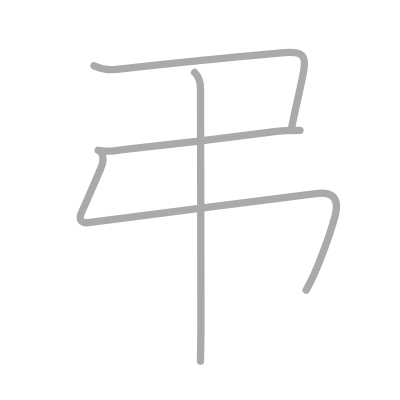
t = 0.00 s
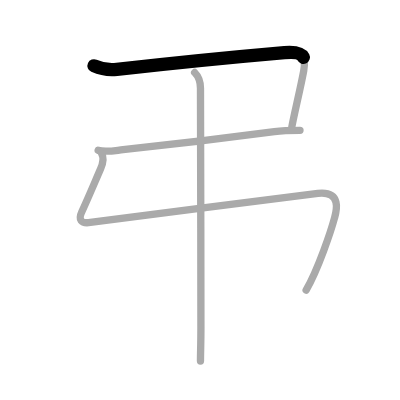
t = 0.75 s
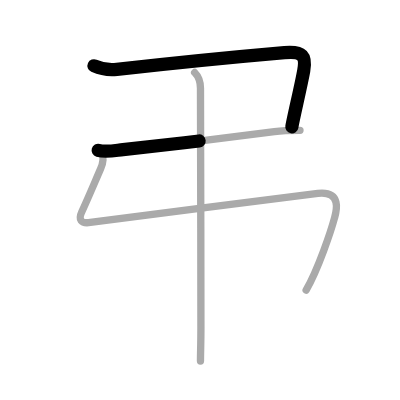
t = 1.50 s
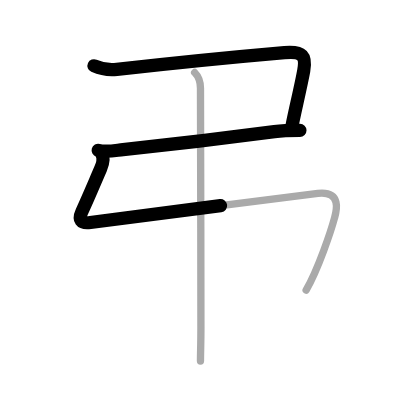
t = 2.50 s
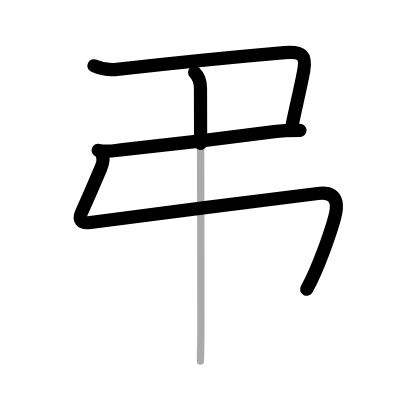
t = 3.25 s
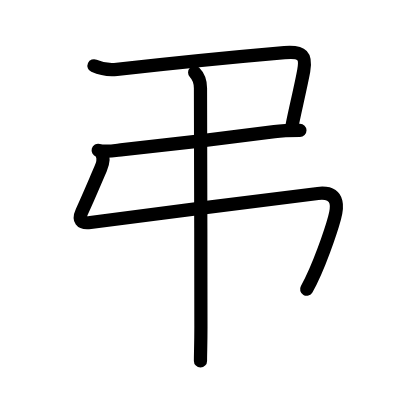
t = 4.00 s

The animated SVG that drew these frames (rendered in a browser with its animation timeline set to each time). Animation: 4 SMIL elements (animate=4); one cycle of 4.00 s.

<?xml version="1.0" standalone="no"?>
<!DOCTYPE svg PUBLIC "-//W3C//DTD SVG 1.1//EN"   "http://www.w3.org/Graphics/SVG/1.1/DTD/svg11.dtd">
<svg width="400px" height="400px"  version="1.1" xmlns="http://www.w3.org/2000/svg">
  <defs>
    <marker id="Triangle" viewBox="0 0 10 10" refX="0" refY="5" markerUnits="strokeWidth" markerWidth="3" style="stroke-opacity:0%;fill:#aaaaaa;" markerHeight="2" orient="auto">
      <path d="M 0 0 L 10 5 L 0 10 z" />
    </marker>
    
    <marker id="Arrow" viewBox="0 0 10 10" refX="5" refY="5" markerUnits="strokeWidth" markerWidth="1.8" style="stroke-opacity:0%;fill:#770000;" markerHeight="2" orient="auto">
      <path d="M 0 4 L 6 4 L 4 1 L 10 5 L 4 9 L 6 6 L 0 6 z" />
        <circle cx="5" cy="5" r="5" />
      </marker>
    
    <marker id="TriangleRed" viewBox="0 0 10 10" refX="0" refY="5" markerUnits="strokeWidth" markerWidth="3" style="stroke-opacity:0%;fill:#CC0000;" markerHeight="2" orient="auto">
      <path d="M 0 0 L 10 5 L 0 10 z" />
    </marker>
    
    <marker id="ArrowRed" viewBox="0 0 10 10" refX="5" refY="5" markerUnits="strokeWidth" markerWidth="1.8" style="stroke-opacity:0%;fill:#CC0000;" markerHeight="2" orient="auto">
      <path d="M 0 4 L 6 4 L 4 1 L 10 5 L 4 9 L 6 6 L 0 6 z" />
        <circle cx="5" cy="5" r="5" />
      </marker>
    
  </defs>
  
  <path style="fill:#ffffff; fill-opacity:100%; fill-rule:evenodd; stroke-width:0;" d="M 0 0 L 400px 0 L 400px 400px L 0 400px L 0 0" />

  <g transform="scale(3.6697247706422 3.6697247706422)">
<path style="fill:none; fill-opacity:0%; fill-rule:evenodd; stroke:#aaaaaa; stroke-opacity:100%; stroke-width: 1.5pt; stroke-linejoin:round; stroke-linecap:round;" d="M25.62 17.93c2.38 1.07 4.15 1.2 6.22 0.97c19.28-2.15 32.28-3.4 45.68-4.56c5.06-0.44 5.97 0.91 5.24 4.96c-0.73 4.05-2.84 12.9-3.24 15.31"></path>
<path style="fill:none; fill-opacity:0%; fill-rule:evenodd; stroke:#aaaaaa; stroke-opacity:100%; stroke-width: 1.5pt; stroke-linejoin:round; stroke-linecap:round;" d="M26.75 40.97c2.13 0.59 4.63 0.03 6.77-0.19c12.9-1.37 33.63-3.91 41.25-4.92c2.35-0.31 4.62-0.34 6.98-0.34"></path>
<path style="fill:none; fill-opacity:0%; fill-rule:evenodd; stroke:#aaaaaa; stroke-opacity:100%; stroke-width: 1.5pt; stroke-linejoin:round; stroke-linecap:round;" d="M27.68 41.8c0.69 1.2 0.44 2.58-0.26 4.18c-1.8 4.15-3.3 7.77-5.12 11.71c-1 2.17-0.3 3.32 2.32 2.93c2.5-0.37 55.36-7.17 62-7.91c6.64-0.73 5.02 4.91 4.54 6.67c-0.91 3.37-4.4 13.89-7.74 19.67c-2.42 4.2-5."></path>
<path style="fill:none; fill-opacity:0%; fill-rule:evenodd; stroke:#aaaaaa; stroke-opacity:100%; stroke-width: 1.5pt; stroke-linejoin:round; stroke-linecap:round;" d="M53.04 19.75c0.98 0.98 1.59 2.25 1.59 4.3c0 1.11 0.12 43.95 0.12 64.96c0 4.57-0.12 7.23-0.12 9.36"></path>

<path style="fill:none; fill-opacity:0%; fill-rule:evenodd; stroke:#000000; stroke-opacity:100%; stroke-width: 2.7pt; stroke-linejoin:round; stroke-linecap:round;" d="M25.62 17.93c2.38 1.07 4.15 1.2 6.22 0.97c19.28-2.15 32.28-3.4 45.68-4.56c5.06-0.44 5.97 0.91 5.24 4.96c-0.73 4.05-2.84 12.9-3.24 15.31" pathLength="100" stroke-dashoffset="100" stroke-dasharray="100 105"><animate id="dashAnim1" attributeName="stroke-dashoffset" from="100" to="0" dur="1s" calcMode="linear" fill="freeze"/></path>
<path style="fill:none; fill-opacity:0%; fill-rule:evenodd; stroke:#000000; stroke-opacity:100%; stroke-width: 2.7pt; stroke-linejoin:round; stroke-linecap:round;" d="M26.75 40.97c2.13 0.59 4.63 0.03 6.77-0.19c12.9-1.37 33.63-3.91 41.25-4.92c2.35-0.31 4.62-0.34 6.98-0.34" pathLength="100" stroke-dashoffset="100" stroke-dasharray="100 105"><animate id="dashAnim2" attributeName="stroke-dashoffset" from="100" to="0" dur="1s" calcMode="linear" begin="dashAnim1.end" fill="freeze"/></path>
<path style="fill:none; fill-opacity:0%; fill-rule:evenodd; stroke:#000000; stroke-opacity:100%; stroke-width: 2.7pt; stroke-linejoin:round; stroke-linecap:round;" d="M27.68 41.8c0.69 1.2 0.44 2.58-0.26 4.18c-1.8 4.15-3.3 7.77-5.12 11.71c-1 2.17-0.3 3.32 2.32 2.93c2.5-0.37 55.36-7.17 62-7.91c6.64-0.73 5.02 4.91 4.54 6.67c-0.91 3.37-4.4 13.89-7.74 19.67c-2.42 4.2-5." pathLength="100" stroke-dashoffset="100" stroke-dasharray="100 105"><animate id="dashAnim3" attributeName="stroke-dashoffset" from="100" to="0" dur="1s" calcMode="linear" begin="dashAnim2.end" fill="freeze"/></path>
<path style="fill:none; fill-opacity:0%; fill-rule:evenodd; stroke:#000000; stroke-opacity:100%; stroke-width: 2.7pt; stroke-linejoin:round; stroke-linecap:round;" d="M53.04 19.75c0.98 0.98 1.59 2.25 1.59 4.3c0 1.11 0.12 43.95 0.12 64.96c0 4.57-0.12 7.23-0.12 9.36" pathLength="100" stroke-dashoffset="100" stroke-dasharray="100 105"><animate id="dashAnim4" attributeName="stroke-dashoffset" from="100" to="0" dur="1s" calcMode="linear" begin="dashAnim3.end" fill="freeze"/></path>

</g>

</svg>  
          
